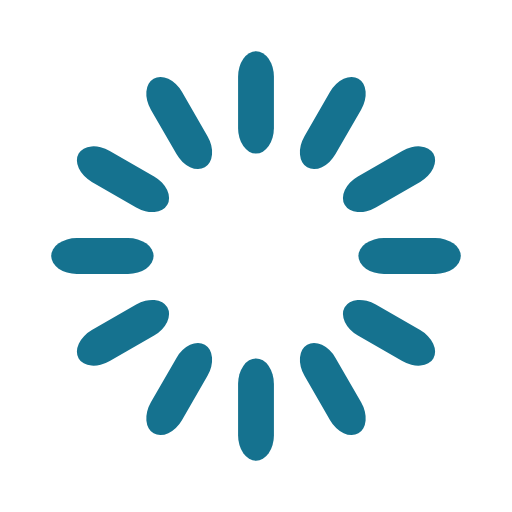
t = 0.00 s
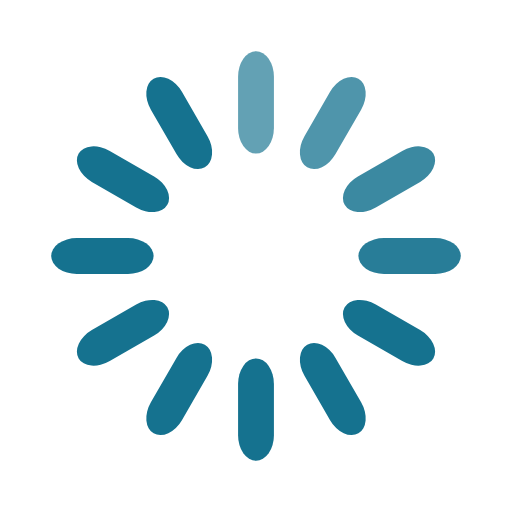
t = 0.33 s
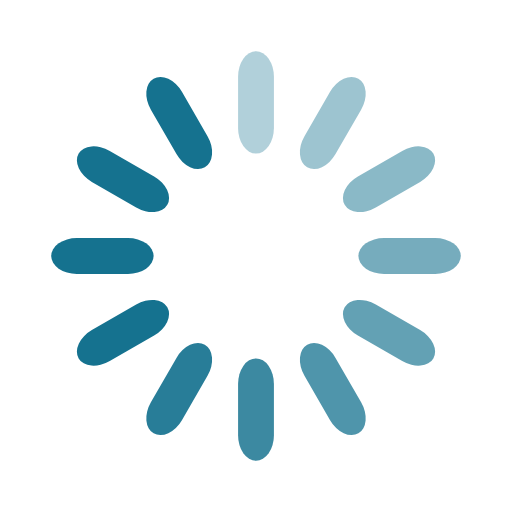
t = 0.67 s
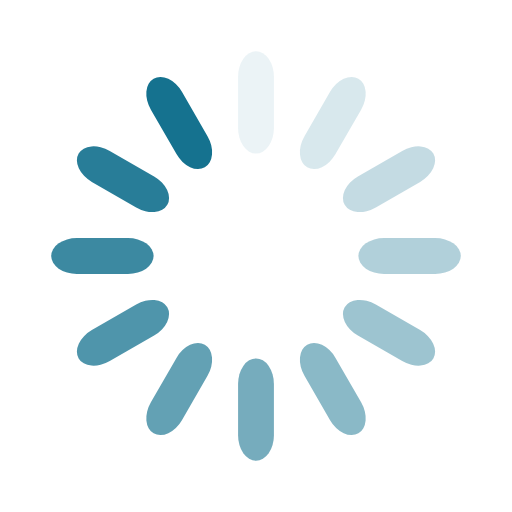
t = 0.92 s
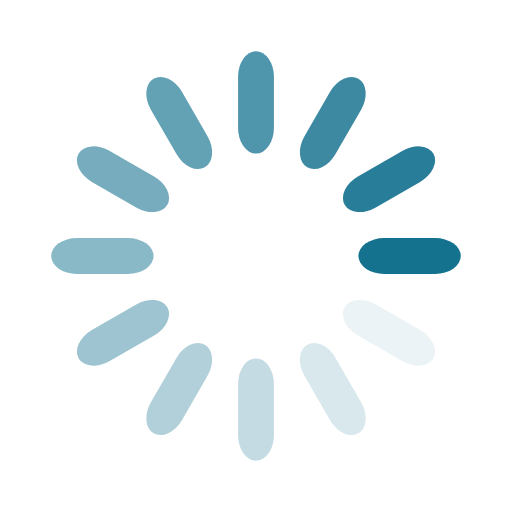
t = 1.25 s
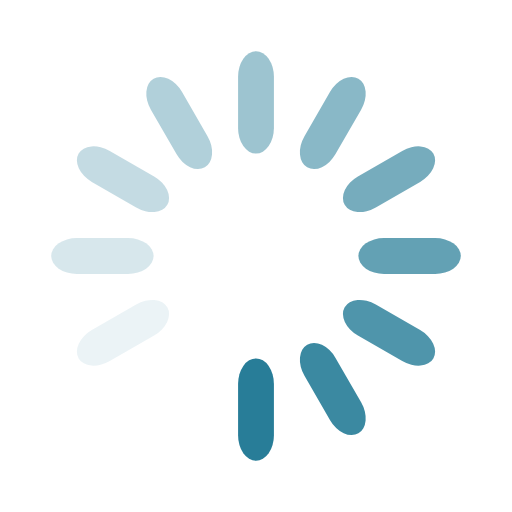
t = 1.58 s

The animated SVG that drew these frames (rendered in a browser with its animation timeline set to each time). Animation: 12 SMIL elements (animate=12); one cycle of 1.92 s, repeats indefinitely.

<svg width='120px' height='120px' xmlns="http://www.w3.org/2000/svg" viewBox="0 0 100 100" preserveAspectRatio="xMidYMid" class="uil-default"><rect x="0" y="0" width="100" height="100" fill="none" class="bk"></rect><rect  x='46.5' y='40' width='7' height='20' rx='5' ry='5' fill='#15728f' transform='rotate(0 50 50) translate(0 -30)'>  <animate attributeName='opacity' from='1' to='0' dur='1s' begin='0s' repeatCount='indefinite'/></rect><rect  x='46.5' y='40' width='7' height='20' rx='5' ry='5' fill='#15728f' transform='rotate(30 50 50) translate(0 -30)'>  <animate attributeName='opacity' from='1' to='0' dur='1s' begin='0.08333333333333333s' repeatCount='indefinite'/></rect><rect  x='46.5' y='40' width='7' height='20' rx='5' ry='5' fill='#15728f' transform='rotate(60 50 50) translate(0 -30)'>  <animate attributeName='opacity' from='1' to='0' dur='1s' begin='0.16666666666666666s' repeatCount='indefinite'/></rect><rect  x='46.5' y='40' width='7' height='20' rx='5' ry='5' fill='#15728f' transform='rotate(90 50 50) translate(0 -30)'>  <animate attributeName='opacity' from='1' to='0' dur='1s' begin='0.25s' repeatCount='indefinite'/></rect><rect  x='46.5' y='40' width='7' height='20' rx='5' ry='5' fill='#15728f' transform='rotate(120 50 50) translate(0 -30)'>  <animate attributeName='opacity' from='1' to='0' dur='1s' begin='0.3333333333333333s' repeatCount='indefinite'/></rect><rect  x='46.5' y='40' width='7' height='20' rx='5' ry='5' fill='#15728f' transform='rotate(150 50 50) translate(0 -30)'>  <animate attributeName='opacity' from='1' to='0' dur='1s' begin='0.4166666666666667s' repeatCount='indefinite'/></rect><rect  x='46.5' y='40' width='7' height='20' rx='5' ry='5' fill='#15728f' transform='rotate(180 50 50) translate(0 -30)'>  <animate attributeName='opacity' from='1' to='0' dur='1s' begin='0.5s' repeatCount='indefinite'/></rect><rect  x='46.5' y='40' width='7' height='20' rx='5' ry='5' fill='#15728f' transform='rotate(210 50 50) translate(0 -30)'>  <animate attributeName='opacity' from='1' to='0' dur='1s' begin='0.5833333333333334s' repeatCount='indefinite'/></rect><rect  x='46.5' y='40' width='7' height='20' rx='5' ry='5' fill='#15728f' transform='rotate(240 50 50) translate(0 -30)'>  <animate attributeName='opacity' from='1' to='0' dur='1s' begin='0.6666666666666666s' repeatCount='indefinite'/></rect><rect  x='46.5' y='40' width='7' height='20' rx='5' ry='5' fill='#15728f' transform='rotate(270 50 50) translate(0 -30)'>  <animate attributeName='opacity' from='1' to='0' dur='1s' begin='0.75s' repeatCount='indefinite'/></rect><rect  x='46.5' y='40' width='7' height='20' rx='5' ry='5' fill='#15728f' transform='rotate(300 50 50) translate(0 -30)'>  <animate attributeName='opacity' from='1' to='0' dur='1s' begin='0.8333333333333334s' repeatCount='indefinite'/></rect><rect  x='46.5' y='40' width='7' height='20' rx='5' ry='5' fill='#15728f' transform='rotate(330 50 50) translate(0 -30)'>  <animate attributeName='opacity' from='1' to='0' dur='1s' begin='0.9166666666666666s' repeatCount='indefinite'/></rect></svg>
